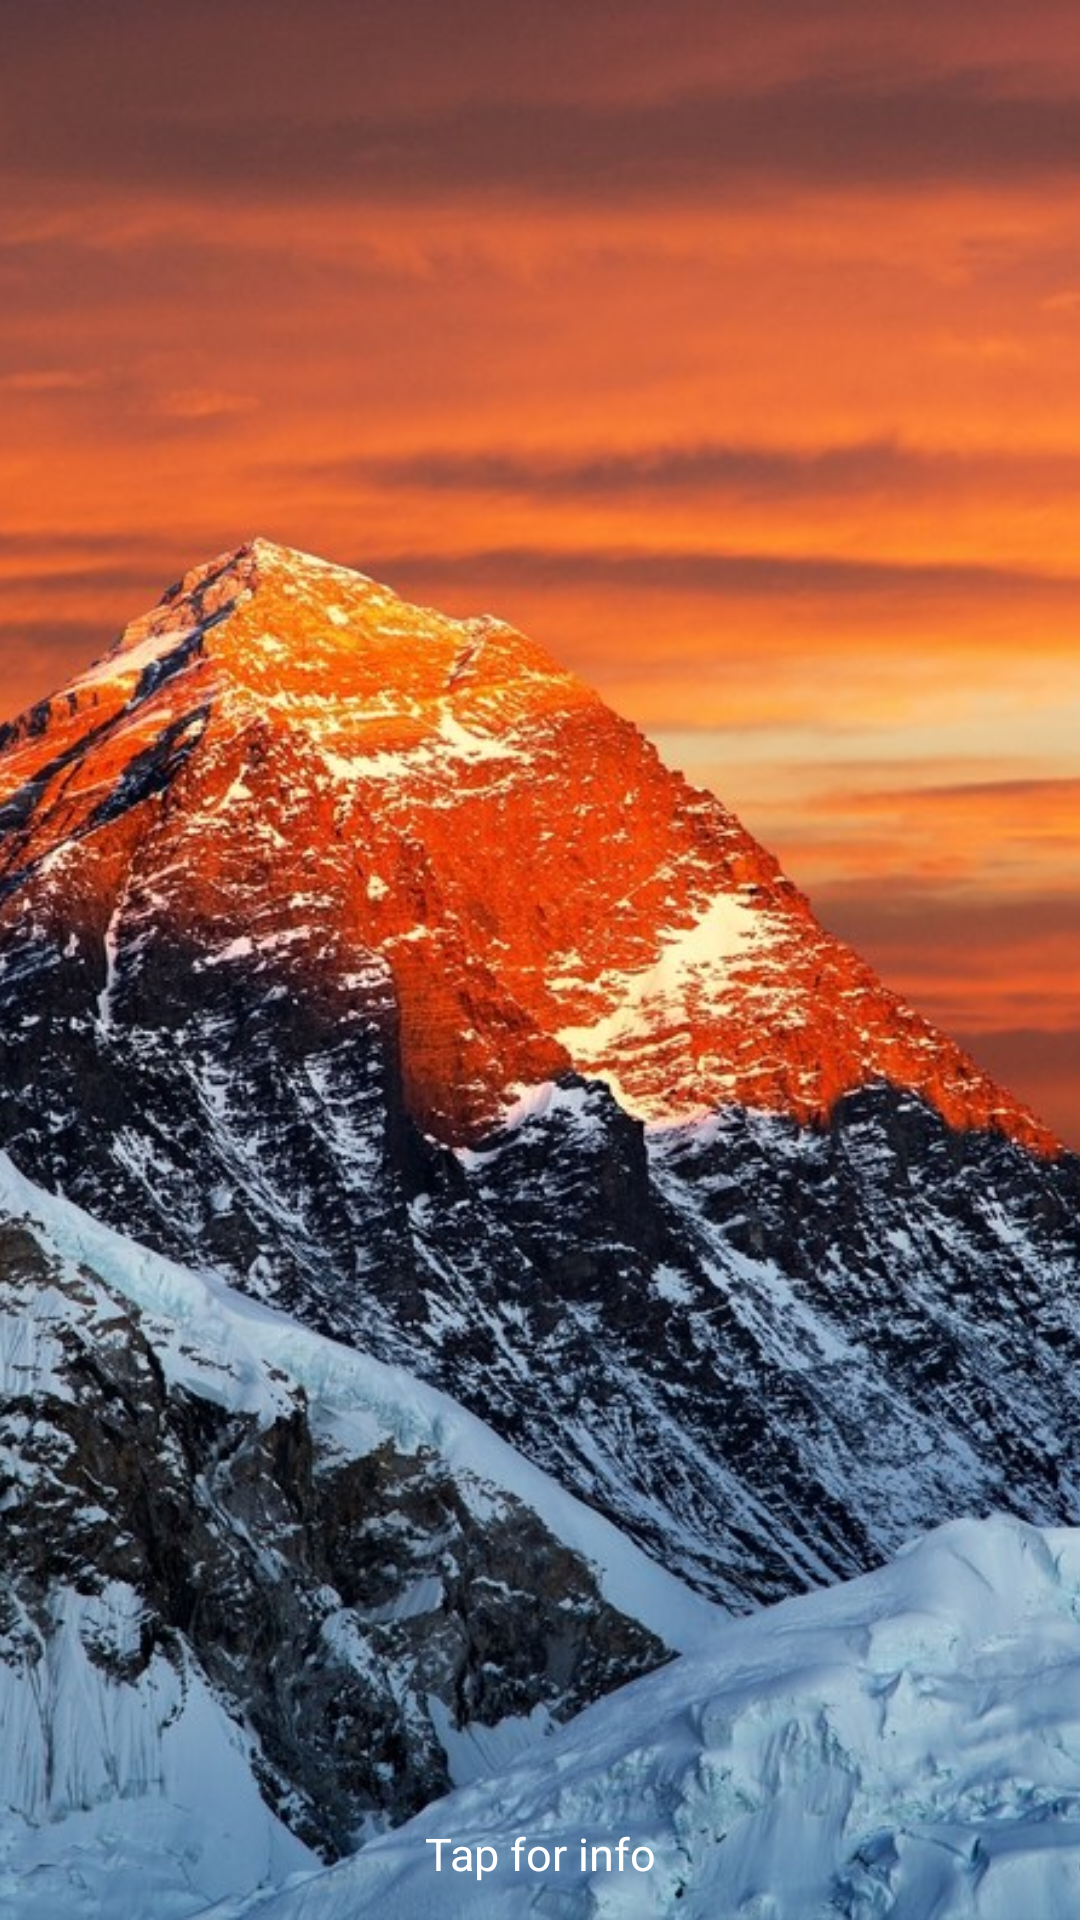

Write the Android layout XML for this screen, with the resource values it uses.
<!-- AndroidManifest.xml: application theme AppTheme -->
<!-- res/layout/activity_detail_1.xml -->
<?xml version="1.0" encoding="utf-8"?>
<android.support.constraint.ConstraintLayout xmlns:android="http://schemas.android.com/apk/res/android"
    xmlns:app="http://schemas.android.com/apk/res-auto"
    xmlns:tools="http://schemas.android.com/tools"
    android:layout_width="match_parent"
    android:id="@+id/activity_detail_constraint_layout"
    android:layout_height="match_parent"
    android:background="@color/black_background"
    tools:context=".DetailActivity">

    <ImageView
        android:id="@+id/activity_detail_iv"
        android:layout_width="0dp"
        android:layout_height="0dp"
        android:scaleType="centerCrop"
        android:src="@drawable/everest"
        app:layout_constraintBottom_toBottomOf="parent"
        app:layout_constraintLeft_toLeftOf="parent"
        app:layout_constraintRight_toRightOf="parent"
        app:layout_constraintTop_toTopOf="parent" />

    <TextView
        android:background="@android:color/white"
        android:textColor="@color/black_background"
        android:padding="@dimen/general_padding"
        android:layout_width="wrap_content"
        android:layout_height="wrap_content"
        android:text="EVEREST"
        android:textStyle="bold"
        android:layout_marginTop="40dp"
        app:layout_constraintTop_toTopOf="parent"
        app:layout_constraintRight_toLeftOf="@+id/activity_detail_iv"/>

    <View
        android:id="@+id/activity_detail_fadeBackgroudView"
        android:layout_width="wrap_content"
        android:layout_height="90dp"
        android:foreground="@drawable/bg_tap_view"
        app:layout_constraintBottom_toTopOf="@+id/activity_detail_tv_description" />

    <TextView
        android:id="@+id/activity_detail_tv_tap"
        android:layout_width="wrap_content"
        android:layout_height="wrap_content"
        android:layout_marginBottom="12dp"
        android:layout_marginEnd="8dp"
        android:layout_marginStart="8dp"
        android:text="Tap for info"
        android:textColor="@android:color/white"
        android:textSize="15sp"
        app:layout_constraintBottom_toBottomOf="parent"
        app:layout_constraintEnd_toEndOf="parent"
        app:layout_constraintStart_toStartOf="parent" />


    <TextView
        android:id="@+id/activity_detail_tv_description"
        android:layout_width="wrap_content"
        android:layout_height="wrap_content"
        android:background="@color/black_background"
        android:gravity="center"
        android:paddingBottom="8dp"
        android:paddingEnd="8dp"
        android:paddingStart="8dp"
        android:text="Al Everest se le conoce en Nepal como Sagarmāthā (‘La frente del cielo’), en el Tíbet como Chomolungma o Qomolangma (‘Madre del universo’) y en China como Zhūmùlǎngmǎ Fēng."
        android:textColor="@android:color/white"
        android:textSize="22sp"
        app:layout_constraintTop_toBottomOf="@+id/activity_detail_iv"
        app:layout_constraintLeft_toLeftOf="parent"
        app:layout_constraintRight_toRightOf="parent" />

</android.support.constraint.ConstraintLayout>
<!-- resources referenced by this layout -->
<resources>
  <color name="black_background">#181818</color>
  <!-- drawable bg_tap_view (drawable) -->
  <?xml version="1.0" encoding="utf-8"?>
  <shape xmlns:android="http://schemas.android.com/apk/res/android"
      android:shape="rectangle" >
  
      <gradient
          android:angle="90"
          android:endColor="@android:color/transparent"
          android:centerColor="@color/black_alpha_background"
          android:startColor="@color/black_background"/>
  </shape>
  <!-- drawable everest: jpg bitmap (drawable, 224261 bytes) -->
  <style name="AppTheme" parent="Theme.AppCompat.Light.DarkActionBar">
          
          <item name="colorPrimary">@color/colorPrimary</item>
          <item name="colorPrimaryDark">@color/colorPrimaryDark</item>
          <item name="colorAccent">@color/colorAccent</item>
  
          <item name="windowNoTitle">true</item>
          <item name="windowActionBar">false</item>
          <item name="android:statusBarColor">@android:color/transparent</item>
          <item name="android:windowTranslucentStatus">true</item>
      </style>
  <color name="black_alpha_background">#d9181818</color>
  <color name="colorPrimary">#3F51B5</color>
  <color name="colorPrimaryDark">#303F9F</color>
  <color name="colorAccent">#FF4081</color>
</resources>
